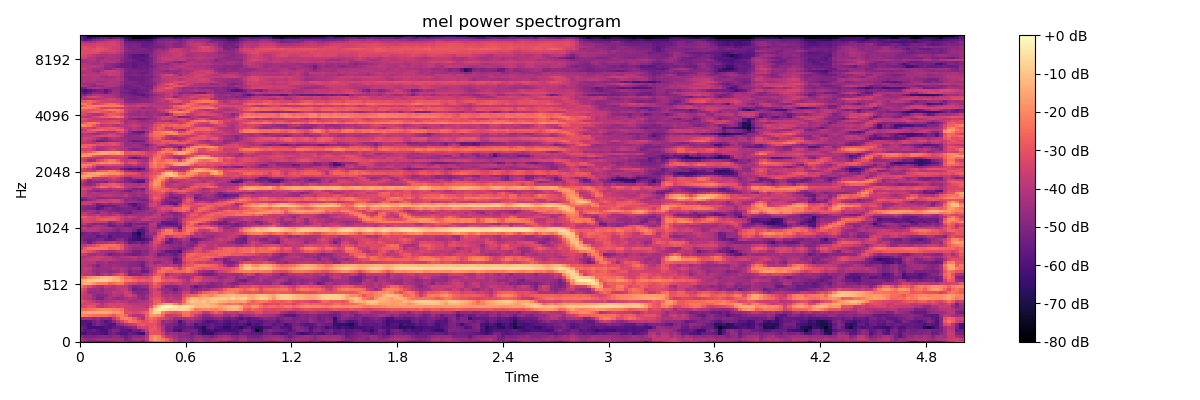

The table this chart was drawn from, first rows:
-4.749055862426757812e+01, -5.136101913452148438e+01, -5.411924743652343750e+01, -5.739574432373046875e+01, -5.727080535888671875e+01, -5.780189895629882812e+01, -5.634977722167968750e+01, -5.464398956298828125e+01, -5.253922271728515625e+01, -4.910562133789062500e+01, -4.655492019653320312e+01, -4.858802032470703125e+01, -5.209914398193359375e+01, -5.257481384277343750e+01, -5.169184494018554688e+01, -5.863750457763671875e+01, -4.588115310668945312e+01, -3.297539901733398438e+01, -2.784338188171386719e+01, -2.652671813964843750e+01, -2.571477508544921875e+01, -2.846096611022949219e+01, -3.164067268371582031e+01, -3.808267974853515625e+01
-4.225102615356445312e+01, -4.605863571166992188e+01, -4.908509063720703125e+01, -4.700830841064453125e+01, -4.490581512451171875e+01, -4.459020996093750000e+01, -4.545325851440429688e+01, -4.521364974975585938e+01, -4.509812164306640625e+01, -4.509703063964843750e+01, -4.504573059082031250e+01, -5.097708511352539062e+01, -4.861592864990234375e+01, -4.390291595458984375e+01, -4.282437133789062500e+01, -4.450999069213867188e+01, -3.781577682495117188e+01, -2.214735984802246094e+01, -1.740068054199218750e+01, -2.001299095153808594e+01, -2.279106140136718750e+01, -2.685779571533203125e+01, -3.322777938842773438e+01, -4.014413833618164062e+01
-4.825917434692382812e+01, -5.182895660400390625e+01, -5.154259490966796875e+01, -5.143361282348632812e+01, -4.960649108886718750e+01, -4.849430847167968750e+01, -4.925174713134765625e+01, -5.029030990600585938e+01, -4.804252243041992188e+01, -4.797340774536132812e+01, -5.171560668945312500e+01, -5.528548812866210938e+01, -5.148760223388671875e+01, -4.780263137817382812e+01, -4.837905883789062500e+01, -4.675779724121093750e+01, -3.992803573608398438e+01, -2.322276687622070312e+01, -1.901203918457031250e+01, -2.095235252380371094e+01, -3.061921310424804688e+01, -4.003178787231445312e+01, -4.148941421508789062e+01, -4.409282684326171875e+01
-5.929542160034179688e+01, -6.123702239990234375e+01, -5.735585021972656250e+01, -5.880312347412109375e+01, -5.762433624267578125e+01, -5.946740722656250000e+01, -6.212072372436523438e+01, -5.418088912963867188e+01, -5.192270278930664062e+01, -5.582164764404296875e+01, -5.957443237304687500e+01, -5.880225753784179688e+01, -5.517462921142578125e+01, -5.739540100097656250e+01, -6.127000808715820312e+01, -6.320951080322265625e+01, -4.399968719482421875e+01, -2.955174636840820312e+01, -3.025769805908203125e+01, -3.058501815795898438e+01, -3.605262374877929688e+01, -4.721763610839843750e+01, -4.515010452270507812e+01, -4.631497573852539062e+01
-5.369835662841796875e+01, -5.889820861816406250e+01, -5.701268005371093750e+01, -5.495491027832031250e+01, -5.841128921508789062e+01, -6.141778564453125000e+01, -6.129249954223632812e+01, -5.459089279174804688e+01, -4.996291351318359375e+01, -5.152670288085937500e+01, -5.709669494628906250e+01, -5.745886230468750000e+01, -5.990495300292968750e+01, -5.329682159423828125e+01, -5.441992187500000000e+01, -4.668575286865234375e+01, -3.743514251708984375e+01, -2.871150016784667969e+01, -2.914159774780273438e+01, -3.213226318359375000e+01, -4.164181518554687500e+01, -5.113347244262695312e+01, -5.281336593627929688e+01, -5.914794158935546875e+01
-5.304228973388671875e+01, -5.646810531616210938e+01, -6.223814392089843750e+01, -6.246900939941406250e+01, -6.239515686035156250e+01, -6.241131591796875000e+01, -5.846817779541015625e+01, -5.991005706787109375e+01, -5.624096298217773438e+01, -5.430094146728515625e+01, -5.660673904418945312e+01, -5.337247467041015625e+01, -5.073851776123046875e+01, -4.721663284301757812e+01, -3.652274322509765625e+01, -3.426671600341796875e+01, -3.456433105468750000e+01, -2.984073448181152344e+01, -2.888273429870605469e+01, -3.353283691406250000e+01, -4.271677398681640625e+01, -5.241778945922851562e+01, -5.202944946289062500e+01, -5.714690399169921875e+01
-5.820852279663085938e+01, -5.783277893066406250e+01, -6.174453353881835938e+01, -5.518279266357421875e+01, -5.092249298095703125e+01, -5.479818344116210938e+01, -5.717568206787109375e+01, -5.906553649902343750e+01, -5.898321533203125000e+01, -4.863917922973632812e+01, -4.573946380615234375e+01, -4.119561767578125000e+01, -3.767181015014648438e+01, -3.595261001586914062e+01, -2.973574066162109375e+01, -2.843590164184570312e+01, -3.134071540832519531e+01, -3.091959190368652344e+01, -3.034880447387695312e+01, -3.631038284301757812e+01, -4.516275024414062500e+01, -4.959507369995117188e+01, -5.059136962890625000e+01, -5.261490631103515625e+01
-5.819491577148437500e+01, -5.920700836181640625e+01, -5.809974288940429688e+01, -5.359585571289062500e+01, -5.011907196044921875e+01, -5.380219268798828125e+01, -5.910755157470703125e+01, -5.636974716186523438e+01, -4.828723144531250000e+01, -4.060482025146484375e+01, -3.412369918823242188e+01, -2.756911849975585938e+01, -2.293582344055175781e+01, -2.430010986328125000e+01, -2.806697845458984375e+01, -3.178606796264648438e+01, -3.039086151123046875e+01, -2.647021102905273438e+01, -2.925907897949218750e+01, -3.454764556884765625e+01, -4.632044982910156250e+01, -4.442590332031250000e+01, -4.585726165771484375e+01, -5.038955688476562500e+01
-4.500807952880859375e+01, -4.517076110839843750e+01, -4.459697723388671875e+01, -4.782279586791992188e+01, -4.558102035522460938e+01, -4.995166015625000000e+01, -4.855833816528320312e+01, -5.045257568359375000e+01, -3.882322311401367188e+01, -3.069224548339843750e+01, -2.269242286682128906e+01, -2.087574577331542969e+01, -2.305142593383789062e+01, -2.777945518493652344e+01, -3.586273956298828125e+01, -4.177494812011718750e+01, -2.897953033447265625e+01, -2.467884063720703125e+01, -2.706772994995117188e+01, -3.096830368041992188e+01, -3.235330200195312500e+01, -3.594282531738281250e+01, -4.022227096557617188e+01, -4.570158386230468750e+01
-1.963875770568847656e+01, -2.054250717163085938e+01, -2.244944000244140625e+01, -2.363475418090820312e+01, -2.435123443603515625e+01, -2.472202873229980469e+01, -2.490584373474121094e+01, -2.708876419067382812e+01, -2.875474929809570312e+01, -2.346979141235351562e+01, -2.176517295837402344e+01, -2.576601791381835938e+01, -3.514033126831054688e+01, -4.134018325805664062e+01, -4.143830108642578125e+01, -3.896192550659179688e+01, -2.700837326049804688e+01, -1.751006698608398438e+01, -1.805847930908203125e+01, -1.989342308044433594e+01, -2.611707115173339844e+01, -3.718298721313476562e+01, -3.689502334594726562e+01, -3.632925415039062500e+01
-1.774139213562011719e+01, -1.559192085266113281e+01, -1.468432998657226562e+01, -1.472491645812988281e+01, -1.425305938720703125e+01, -1.391218376159667969e+01, -1.397560882568359375e+01, -1.559995079040527344e+01, -1.830852699279785156e+01, -1.640858268737792969e+01, -2.029182434082031250e+01, -3.186658477783203125e+01, -3.076493644714355469e+01, -3.372501754760742188e+01, -3.243194580078125000e+01, -2.934334564208984375e+01, -2.636735916137695312e+01, -1.511736679077148438e+01, -6.978370666503906250e+00, -8.233154296875000000e+00, -2.025067901611328125e+01, -2.621724700927734375e+01, -2.754085350036621094e+01, -2.928179740905761719e+01
-2.489389801025390625e+01, -2.516834831237792969e+01, -2.364865493774414062e+01, -2.286679077148437500e+01, -2.103190231323242188e+01, -2.008361625671386719e+01, -1.972931289672851562e+01, -1.969824218750000000e+01, -2.176301574707031250e+01, -2.189650344848632812e+01, -2.377075576782226562e+01, -3.255614089965820312e+01, -3.536976242065429688e+01, -3.610826110839843750e+01, -3.576317214965820312e+01, -3.590678787231445312e+01, -3.392436218261718750e+01, -1.811370849609375000e+01, -6.461662292480468750e+00, -3.331821441650390625e+00, -3.855083465576171875e+00, -5.216426849365234375e+00, -7.795227050781250000e+00, -7.243221282958984375e+00
-3.413851547241210938e+01, -3.290566635131835938e+01, -2.920414733886718750e+01, -3.087722778320312500e+01, -3.787185287475585938e+01, -3.971118927001953125e+01, -3.584046936035156250e+01, -3.319462585449218750e+01, -3.249810028076171875e+01, -3.520339965820312500e+01, -3.265093231201171875e+01, -3.537156677246093750e+01, -3.475529861450195312e+01, -3.738306427001953125e+01, -3.688567352294921875e+01, -3.765821838378906250e+01, -4.007827377319335938e+01, -3.020030593872070312e+01, -1.663224601745605469e+01, -7.337318420410156250e+00, -1.487213134765625000e+00, 0.000000000000000000e+00, -1.403179168701171875e+00, -3.826623916625976562e+00
-3.356365966796875000e+01, -3.438012313842773438e+01, -3.278287887573242188e+01, -3.205006027221679688e+01, -3.459218215942382812e+01, -4.065935516357421875e+01, -3.600170516967773438e+01, -3.372507858276367188e+01, -3.472750854492187500e+01, -3.390341949462890625e+01, -3.373199462890625000e+01, -3.532461166381835938e+01, -3.913961791992187500e+01, -3.978970718383789062e+01, -4.110846710205078125e+01, -3.907051467895507812e+01, -3.898381423950195312e+01, -3.326594924926757812e+01, -2.807839202880859375e+01, -2.225732803344726562e+01, -1.708737564086914062e+01, -1.390183258056640625e+01, -1.505084800720214844e+01, -2.120822525024414062e+01
-2.938099098205566406e+01, -3.265302276611328125e+01, -3.529494094848632812e+01, -3.897959899902343750e+01, -4.265485382080078125e+01, -4.426365280151367188e+01, -4.306578063964843750e+01, -4.105899810791015625e+01, -3.996140670776367188e+01, -3.846950531005859375e+01, -4.013783645629882812e+01, -3.931723403930664062e+01, -4.325722122192382812e+01, -4.362829971313476562e+01, -4.102167129516601562e+01, -4.167390823364257812e+01, -4.043981170654296875e+01, -3.644811630249023438e+01, -2.761676597595214844e+01, -2.737872695922851562e+01, -3.367942047119140625e+01, -3.767772674560546875e+01, -3.944954681396484375e+01, -3.708114242553710938e+01
-3.418873214721679688e+01, -3.911985015869140625e+01, -4.012491607666015625e+01, -4.523365783691406250e+01, -5.094273376464843750e+01, -5.180195236206054688e+01, -4.438999938964843750e+01, -4.204500579833984375e+01, -4.538891601562500000e+01, -4.697355651855468750e+01, -4.560132598876953125e+01, -4.310057830810546875e+01, -4.017801666259765625e+01, -4.224998474121093750e+01, -4.628112030029296875e+01, -4.913212585449218750e+01, -4.525357437133789062e+01, -3.411180114746093750e+01, -2.944220924377441406e+01, -2.990846633911132812e+01, -3.586302947998046875e+01, -4.051082229614257812e+01, -3.687799072265625000e+01, -4.095587921142578125e+01
-3.503066253662109375e+01, -3.824604034423828125e+01, -3.892698287963867188e+01, -4.552819442749023438e+01, -4.914652633666992188e+01, -4.870806884765625000e+01, -4.705187988281250000e+01, -4.289101791381835938e+01, -3.919300842285156250e+01, -4.128745269775390625e+01, -4.371751403808593750e+01, -3.606808853149414062e+01, -3.328810119628906250e+01, -3.845221710205078125e+01, -4.719846725463867188e+01, -4.936244583129882812e+01, -4.396249389648437500e+01, -3.761531066894531250e+01, -3.322962570190429688e+01, -3.299688720703125000e+01, -4.106861114501953125e+01, -4.234423065185546875e+01, -4.134511566162109375e+01, -4.188658142089843750e+01
-3.209122467041015625e+01, -3.737960433959960938e+01, -4.551779937744140625e+01, -4.612590026855468750e+01, -4.533035659790039062e+01, -4.638119506835937500e+01, -4.257411193847656250e+01, -4.200727844238281250e+01, -3.826342010498046875e+01, -3.971100234985351562e+01, -3.955004119873046875e+01, -3.470904159545898438e+01, -3.761309432983398438e+01, -4.772052001953125000e+01, -5.016827774047851562e+01, -4.935966491699218750e+01, -4.757894515991210938e+01, -3.853438949584960938e+01, -3.279677581787109375e+01, -3.331300354003906250e+01, -4.283022689819335938e+01, -4.649644470214843750e+01, -4.425306320190429688e+01, -4.783542633056640625e+01
-2.917675018310546875e+01, -3.426395797729492188e+01, -4.328187561035156250e+01, -4.438448333740234375e+01, -4.392613220214843750e+01, -4.712838745117187500e+01, -4.277144622802734375e+01, -4.309177017211914062e+01, -4.238457489013671875e+01, -3.939124298095703125e+01, -3.778352355957031250e+01, -3.734574127197265625e+01, -4.512801361083984375e+01, -5.378131103515625000e+01, -5.133464050292968750e+01, -5.186206054687500000e+01, -5.028550338745117188e+01, -3.706037521362304688e+01, -3.454283523559570312e+01, -3.966772079467773438e+01, -4.572151947021484375e+01, -4.661900329589843750e+01, -4.983628082275390625e+01, -5.485688781738281250e+01
-2.272500419616699219e+01, -2.755962753295898438e+01, -3.194567680358886719e+01, -3.806164169311523438e+01, -4.165881729125976562e+01, -4.387280654907226562e+01, -3.692844390869140625e+01, -3.922714233398437500e+01, -4.103194046020507812e+01, -3.800829315185546875e+01, -3.835628890991210938e+01, -3.891871643066406250e+01, -4.555748748779296875e+01, -5.022343063354492188e+01, -4.935578536987304688e+01, -4.600450897216796875e+01, -4.583295059204101562e+01, -3.563529205322265625e+01, -2.993973350524902344e+01, -3.131414031982421875e+01, -4.305263900756835938e+01, -4.975360870361328125e+01, -4.908368301391601562e+01, -4.988191986083984375e+01
-1.629159736633300781e+01, -1.305030632019042969e+01, -1.417137718200683594e+01, -1.785823822021484375e+01, -2.168305969238281250e+01, -2.156546401977539062e+01, -2.204819869995117188e+01, -2.646756744384765625e+01, -2.522159957885742188e+01, -2.251798248291015625e+01, -2.338415145874023438e+01, -3.126117134094238281e+01, -3.363525772094726562e+01, -3.509598541259765625e+01, -3.894010162353515625e+01, -3.748739624023437500e+01, -3.710754013061523438e+01, -3.190614700317382812e+01, -2.614617919921875000e+01, -3.048515892028808594e+01, -3.564780807495117188e+01, -3.578536224365234375e+01, -3.848933029174804688e+01, -3.683952331542968750e+01
-1.546077156066894531e+01, -1.151660346984863281e+01, -8.775356292724609375e+00, -8.495513916015625000e+00, -8.544635772705078125e+00, -7.475038528442382812e+00, -7.668062210083007812e+00, -1.045604133605957031e+01, -1.322694206237792969e+01, -1.226266670227050781e+01, -1.723850059509277344e+01, -2.232960700988769531e+01, -2.158694839477539062e+01, -2.456300926208496094e+01, -2.805187797546386719e+01, -2.708328437805175781e+01, -2.889711189270019531e+01, -2.780063629150390625e+01, -1.969187355041503906e+01, -2.076680374145507812e+01, -2.661923217773437500e+01, -2.847464942932128906e+01, -2.760780334472656250e+01, -2.871424484252929688e+01
-2.652848815917968750e+01, -2.377616119384765625e+01, -1.898881721496582031e+01, -1.654092788696289062e+01, -1.438853073120117188e+01, -1.228978157043457031e+01, -1.123292922973632812e+01, -1.155147552490234375e+01, -1.365857887268066406e+01, -1.560375976562500000e+01, -2.016286468505859375e+01, -2.550464057922363281e+01, -2.623638343811035156e+01, -3.032903671264648438e+01, -3.320589447021484375e+01, -3.292851638793945312e+01, -3.366909408569335938e+01, -2.955561065673828125e+01, -2.129785537719726562e+01, -2.244800758361816406e+01, -3.085264587402343750e+01, -3.542189788818359375e+01, -3.309348297119140625e+01, -3.677577209472656250e+01
-3.706232070922851562e+01, -4.096821594238281250e+01, -4.035689926147460938e+01, -4.301529312133789062e+01, -4.722702407836914062e+01, -4.258737182617187500e+01, -3.903935623168945312e+01, -4.250885391235351562e+01, -3.720626449584960938e+01, -3.365675354003906250e+01, -3.069716835021972656e+01, -3.909021759033203125e+01, -5.110587310791015625e+01, -5.034696960449218750e+01, -4.963497161865234375e+01, -4.667610168457031250e+01, -4.455926895141601562e+01, -3.933947753906250000e+01, -3.173621940612792969e+01, -2.745423507690429688e+01, -3.023451042175292969e+01, -4.318744277954101562e+01, -3.886508178710937500e+01, -3.760255813598632812e+01
-3.884019088745117188e+01, -3.793814468383789062e+01, -4.083170700073242188e+01, -4.567726135253906250e+01, -4.718933868408203125e+01, -4.500202178955078125e+01, -4.522460174560546875e+01, -4.742371368408203125e+01, -4.647787475585937500e+01, -4.413566589355468750e+01, -4.025585174560546875e+01, -4.559222412109375000e+01, -5.202823638916015625e+01, -4.734267044067382812e+01, -4.923893356323242188e+01, -5.511525726318359375e+01, -5.382665252685546875e+01, -4.301329803466796875e+01, -3.519822692871093750e+01, -2.603236961364746094e+01, -2.318947982788085938e+01, -2.569079589843750000e+01, -2.713099861145019531e+01, -2.538029289245605469e+01
-4.019564056396484375e+01, -3.699118423461914062e+01, -3.794361877441406250e+01, -4.304505920410156250e+01, -4.637639617919921875e+01, -4.558845520019531250e+01, -4.527810668945312500e+01, -4.546026992797851562e+01, -4.183390045166015625e+01, -4.309548187255859375e+01, -4.091827774047851562e+01, -4.312140655517578125e+01, -4.781988525390625000e+01, -4.335420227050781250e+01, -4.349263000488281250e+01, -5.118498611450195312e+01, -4.897202682495117188e+01, -4.226418304443359375e+01, -3.694979858398437500e+01, -3.071378326416015625e+01, -2.454006576538085938e+01, -2.333051300048828125e+01, -2.435580825805664062e+01, -2.889865303039550781e+01
-4.042222595214843750e+01, -3.990035629272460938e+01, -4.284201049804687500e+01, -4.630074310302734375e+01, -5.157378005981445312e+01, -4.617758178710937500e+01, -4.388830566406250000e+01, -4.637403106689453125e+01, -4.415093994140625000e+01, -4.507378387451171875e+01, -4.686437225341796875e+01, -4.690000152587890625e+01, -4.865546798706054688e+01, -4.867467498779296875e+01, -5.020672607421875000e+01, -5.448175048828125000e+01, -4.410237503051757812e+01, -3.938105392456054688e+01, -4.076271820068359375e+01, -3.775881958007812500e+01, -4.004359436035156250e+01, -4.052548217773437500e+01, -3.912897491455078125e+01, -4.107570266723632812e+01
-3.922831344604492188e+01, -4.031311798095703125e+01, -4.030158996582031250e+01, -4.016544342041015625e+01, -4.582717895507812500e+01, -4.455842208862304688e+01, -4.312370681762695312e+01, -4.717963409423828125e+01, -4.608105468750000000e+01, -4.603346252441406250e+01, -4.736648178100585938e+01, -4.695471954345703125e+01, -4.806878662109375000e+01, -4.828414916992187500e+01, -4.998950958251953125e+01, -5.248832702636718750e+01, -4.541493988037109375e+01, -4.123852157592773438e+01, -4.670285797119140625e+01, -4.706085205078125000e+01, -4.366030883789062500e+01, -4.176308059692382812e+01, -4.414720916748046875e+01, -5.416816711425781250e+01
-3.801475906372070312e+01, -3.807345581054687500e+01, -3.614620590209960938e+01, -3.611698150634765625e+01, -3.596239852905273438e+01, -3.812770462036132812e+01, -3.916371536254882812e+01, -3.773869323730468750e+01, -4.055850982666015625e+01, -4.206452178955078125e+01, -4.335807037353515625e+01, -4.348232269287109375e+01, -4.343338775634765625e+01, -4.091053771972656250e+01, -4.402739715576171875e+01, -4.336339187622070312e+01, -4.035116577148437500e+01, -3.947750854492187500e+01, -3.987776184082031250e+01, -4.212609100341796875e+01, -4.174449920654296875e+01, -4.396918869018554688e+01, -4.634658432006835938e+01, -5.661421585083007812e+01
-4.184734344482421875e+01, -4.247514343261718750e+01, -4.061747741699218750e+01, -3.762213897705078125e+01, -3.513091278076171875e+01, -3.583766174316406250e+01, -3.897319793701171875e+01, -3.992696762084960938e+01, -4.329500961303710938e+01, -4.476357269287109375e+01, -4.166971969604492188e+01, -4.060649871826171875e+01, -3.943796539306640625e+01, -3.894419479370117188e+01, -4.314897918701171875e+01, -4.267809295654296875e+01, -3.873322677612304688e+01, -3.921928787231445312e+01, -4.322265625000000000e+01, -4.809679794311523438e+01, -4.510724258422851562e+01, -4.522908401489257812e+01, -4.822272491455078125e+01, -5.103511047363281250e+01
-3.382582855224609375e+01, -3.774829101562500000e+01, -4.350807571411132812e+01, -4.454863739013671875e+01, -4.259712982177734375e+01, -4.274974822998046875e+01, -4.695502471923828125e+01, -5.315278625488281250e+01, -4.993070220947265625e+01, -4.904356384277343750e+01, -4.723942565917968750e+01, -4.977971649169921875e+01, -5.158785247802734375e+01, -5.333818054199218750e+01, -5.245328903198242188e+01, -4.851434326171875000e+01, -4.732114791870117188e+01, -4.230993652343750000e+01, -4.414351654052734375e+01, -5.443578338623046875e+01, -5.251317214965820312e+01, -5.044425582885742188e+01, -5.231908416748046875e+01, -5.593839263916015625e+01
-2.681183242797851562e+01, -2.737998390197753906e+01, -3.048668670654296875e+01, -3.369955444335937500e+01, -3.886910247802734375e+01, -4.192891693115234375e+01, -4.341847610473632812e+01, -4.458869171142578125e+01, -4.430795288085937500e+01, -4.118270492553710938e+01, -3.985695648193359375e+01, -4.369301986694335938e+01, -4.665637969970703125e+01, -5.193586349487304688e+01, -5.238819503784179688e+01, -4.861325073242187500e+01, -4.923712539672851562e+01, -4.201767730712890625e+01, -4.078984069824218750e+01, -4.600308227539062500e+01, -5.027603912353515625e+01, -5.615381240844726562e+01, -5.690231323242187500e+01, -5.654930877685546875e+01
-3.507228088378906250e+01, -2.785003662109375000e+01, -2.347154235839843750e+01, -2.299161911010742188e+01, -2.333823966979980469e+01, -2.305206298828125000e+01, -2.345953941345214844e+01, -2.726961898803710938e+01, -2.625103950500488281e+01, -2.451477813720703125e+01, -2.911279487609863281e+01, -3.892057037353515625e+01, -4.286724090576171875e+01, -4.648087310791015625e+01, -4.611222457885742188e+01, -4.521157836914062500e+01, -4.582737731933593750e+01, -4.167980194091796875e+01, -3.778942871093750000e+01, -4.263388442993164062e+01, -4.268675994873046875e+01, -4.462511444091796875e+01, -4.680846405029296875e+01, -4.996091842651367188e+01
-3.915238952636718750e+01, -3.822144317626953125e+01, -3.409458541870117188e+01, -3.198501205444335938e+01, -2.817975616455078125e+01, -2.519910049438476562e+01, -2.384148216247558594e+01, -2.437310218811035156e+01, -2.429909515380859375e+01, -2.569728088378906250e+01, -3.029767799377441406e+01, -3.930639648437500000e+01, -4.271290588378906250e+01, -4.337206268310546875e+01, -4.418960952758789062e+01, -4.727994918823242188e+01, -4.406544113159179688e+01, -3.954045867919921875e+01, -3.412487411499023438e+01, -3.955724334716796875e+01, -4.416085815429687500e+01, -4.439360046386718750e+01, -4.800089263916015625e+01, -4.717666625976562500e+01
-4.430479049682617188e+01, -4.825630187988281250e+01, -5.446231460571289062e+01, -4.721347045898437500e+01, -4.198977279663085938e+01, -4.220093154907226562e+01, -4.198104858398437500e+01, -3.994009399414062500e+01, -3.840105819702148438e+01, -4.252966308593750000e+01, -4.091481781005859375e+01, -4.788350677490234375e+01, -5.642978668212890625e+01, -5.386285400390625000e+01, -5.174392318725585938e+01, -5.568766784667968750e+01, -5.246232986450195312e+01, -4.181834793090820312e+01, -3.204851150512695312e+01, -3.245222091674804688e+01, -4.214298629760742188e+01, -5.547236633300781250e+01, -5.527408599853515625e+01, -4.900188446044921875e+01
-4.847116088867187500e+01, -5.357775878906250000e+01, -5.413322448730468750e+01, -5.372185516357421875e+01, -5.174810028076171875e+01, -5.088605117797851562e+01, -5.512134552001953125e+01, -5.666561508178710938e+01, -5.536118698120117188e+01, -4.963937377929687500e+01, -4.786066818237304688e+01, -5.337784957885742188e+01, -5.930492019653320312e+01, -6.268826675415039062e+01, -6.502792358398437500e+01, -6.160739135742187500e+01, -5.859250640869140625e+01, -5.222998428344726562e+01, -3.290682601928710938e+01, -2.849849319458007812e+01, -3.426278305053710938e+01, -4.616946792602539062e+01, -5.582948303222656250e+01, -4.912972259521484375e+01
-4.971797180175781250e+01, -5.112457275390625000e+01, -5.261878585815429688e+01, -5.217021179199218750e+01, -5.715805053710937500e+01, -5.422821044921875000e+01, -5.254673767089843750e+01, -5.910409545898437500e+01, -5.361444091796875000e+01, -5.523009490966796875e+01, -5.458387756347656250e+01, -5.319999694824218750e+01, -5.602777862548828125e+01, -6.180931472778320312e+01, -6.715963745117187500e+01, -5.806936264038085938e+01, -5.242836761474609375e+01, -4.790058517456054688e+01, -3.756602096557617188e+01, -2.792312812805175781e+01, -2.788136863708496094e+01, -3.810416793823242188e+01, -3.642227172851562500e+01, -3.129591369628906250e+01
-5.381192779541015625e+01, -5.234247589111328125e+01, -5.007527923583984375e+01, -5.285852432250976562e+01, -5.188541412353515625e+01, -4.708427429199218750e+01, -4.998754501342773438e+01, -5.403292083740234375e+01, -5.435598754882812500e+01, -5.598316955566406250e+01, -5.376525878906250000e+01, -5.396038055419921875e+01, -5.408533096313476562e+01, -6.318409729003906250e+01, -7.151412963867187500e+01, -5.910687637329101562e+01, -4.872414016723632812e+01, -4.451011657714843750e+01, -4.595265197753906250e+01, -3.153646850585937500e+01, -2.455485725402832031e+01, -2.319585418701171875e+01, -2.251974487304687500e+01, -2.542529869079589844e+01
-4.253932189941406250e+01, -4.049354934692382812e+01, -4.015333557128906250e+01, -3.908180236816406250e+01, -4.062974548339843750e+01, -4.378621292114257812e+01, -4.483309173583984375e+01, -4.515597534179687500e+01, -4.800567245483398438e+01, -5.123575973510742188e+01, -4.670348739624023438e+01, -4.483759307861328125e+01, -4.595462417602539062e+01, -5.187656402587890625e+01, -6.015558624267578125e+01, -5.811609649658203125e+01, -5.154468536376953125e+01, -4.184730529785156250e+01, -4.237776565551757812e+01, -3.775712966918945312e+01, -2.866363143920898438e+01, -2.232531356811523438e+01, -2.270605850219726562e+01, -3.248680114746093750e+01
-3.772580718994140625e+01, -3.751993942260742188e+01, -4.135094451904296875e+01, -3.963362884521484375e+01, -3.960594940185546875e+01, -4.203796386718750000e+01, -4.141086578369140625e+01, -4.266772842407226562e+01, -4.612519836425781250e+01, -4.754332733154296875e+01, -4.605502319335937500e+01, -4.448212432861328125e+01, -4.809487915039062500e+01, -4.893664550781250000e+01, -5.031945037841796875e+01, -5.536730194091796875e+01, -4.919797515869140625e+01, -4.129974746704101562e+01, -4.358595275878906250e+01, -4.929419326782226562e+01, -4.262593841552734375e+01, -3.596936798095703125e+01, -3.560841751098632812e+01, -4.110045623779296875e+01
-4.721833801269531250e+01, -4.647723007202148438e+01, -4.930167388916015625e+01, -4.335519409179687500e+01, -4.098791503906250000e+01, -4.295089340209960938e+01, -4.711272430419921875e+01, -5.501842498779296875e+01, -5.380887603759765625e+01, -4.881403350830078125e+01, -5.067807769775390625e+01, -5.502578735351562500e+01, -5.463524627685546875e+01, -4.824201202392578125e+01, -4.567424392700195312e+01, -4.776462554931640625e+01, -4.728197860717773438e+01, -4.062950515747070312e+01, -4.146000671386718750e+01, -5.450561523437500000e+01, -5.055358886718750000e+01, -5.159824752807617188e+01, -5.211868286132812500e+01, -5.418310546875000000e+01
-4.001572799682617188e+01, -3.929036712646484375e+01, -4.566215133666992188e+01, -5.003278350830078125e+01, -4.785473632812500000e+01, -4.945618438720703125e+01, -4.832884979248046875e+01, -5.398578262329101562e+01, -4.951708984375000000e+01, -4.573772811889648438e+01, -4.539246368408203125e+01, -5.206821441650390625e+01, -5.608657455444335938e+01, -5.050205993652343750e+01, -5.149357604980468750e+01, -5.295531463623046875e+01, -5.041027069091796875e+01, -3.962416839599609375e+01, -3.937987899780273438e+01, -5.089917755126953125e+01, -5.567540740966796875e+01, -5.895701599121093750e+01, -5.908486938476562500e+01, -5.728643798828125000e+01
-3.936233139038085938e+01, -3.361830902099609375e+01, -3.318632507324218750e+01, -3.561917114257812500e+01, -3.682106781005859375e+01, -3.738891601562500000e+01, -3.741514968872070312e+01, -4.699245071411132812e+01, -4.540002059936523438e+01, -3.988410949707031250e+01, -3.884354400634765625e+01, -4.572594451904296875e+01, -4.788595199584960938e+01, -4.609949874877929688e+01, -4.369235229492187500e+01, -4.473144912719726562e+01, -4.766294860839843750e+01, -4.453098297119140625e+01, -4.006253814697265625e+01, -4.557290649414062500e+01, -5.545558166503906250e+01, -5.522076034545898438e+01, -5.546128845214843750e+01, -5.453567504882812500e+01
-3.582199478149414062e+01, -3.144411277770996094e+01, -3.286430358886718750e+01, -3.426849746704101562e+01, -3.033171272277832031e+01, -2.754834365844726562e+01, -2.687903213500976562e+01, -2.761927413940429688e+01, -2.806833648681640625e+01, -3.109172439575195312e+01, -3.700092315673828125e+01, -4.146242523193359375e+01, -4.057759857177734375e+01, -4.337602233886718750e+01, -4.305285263061523438e+01, -3.661503219604492188e+01, -3.610280609130859375e+01, -3.990750885009765625e+01, -4.114525222778320312e+01, -4.039049530029296875e+01, -4.381979370117187500e+01, -4.704570388793945312e+01, -4.855364990234375000e+01, -5.138784790039062500e+01
-2.783069992065429688e+01, -2.757503509521484375e+01, -3.184309387207031250e+01, -3.367644500732421875e+01, -3.115627098083496094e+01, -3.382027053833007812e+01, -3.261888885498046875e+01, -3.118868637084960938e+01, -3.006803512573242188e+01, -3.215160369873046875e+01, -3.590593338012695312e+01, -3.809933471679687500e+01, -3.494271469116210938e+01, -3.711023712158203125e+01, -4.276445388793945312e+01, -4.195411300659179688e+01, -3.867589187622070312e+01, -3.741056060791015625e+01, -3.641517257690429688e+01, -3.881522369384765625e+01, -4.197345733642578125e+01, -4.188106536865234375e+01, -4.369077301025390625e+01, -4.835408782958984375e+01
-3.608117294311523438e+01, -3.633898925781250000e+01, -4.071699142456054688e+01, -3.973162460327148438e+01, -3.737761306762695312e+01, -4.172092437744140625e+01, -4.172502517700195312e+01, -4.289941406250000000e+01, -4.014061355590820312e+01, -3.707909774780273438e+01, -4.157250976562500000e+01, -4.721509552001953125e+01, -4.389031982421875000e+01, -4.419886398315429688e+01, -4.399109649658203125e+01, -4.442365264892578125e+01, -4.401519012451171875e+01, -4.307973480224609375e+01, -3.801820755004882812e+01, -3.780639266967773438e+01, -4.688194274902343750e+01, -4.442333221435546875e+01, -4.529338836669921875e+01, -4.994874572753906250e+01
-3.915014266967773438e+01, -3.834397125244140625e+01, -4.225024795532226562e+01, -4.681429290771484375e+01, -4.891684722900390625e+01, -4.183467864990234375e+01, -4.176161575317382812e+01, -4.743320465087890625e+01, -4.369352722167968750e+01, -4.571154785156250000e+01, -4.894834899902343750e+01, -5.235817337036132812e+01, -5.522793960571289062e+01, -4.759342575073242188e+01, -4.572150421142578125e+01, -4.534358215332031250e+01, -4.492564010620117188e+01, -4.610340881347656250e+01, -4.262355041503906250e+01, -3.800678253173828125e+01, -3.956218719482421875e+01, -4.418550109863281250e+01, -5.043051528930664062e+01, -5.025308609008789062e+01
-4.421839904785156250e+01, -4.615917968750000000e+01, -4.307827758789062500e+01, -4.364923477172851562e+01, -4.817823791503906250e+01, -4.533707809448242188e+01, -4.622581100463867188e+01, -4.988939285278320312e+01, -5.024828338623046875e+01, -5.186651611328125000e+01, -5.083328247070312500e+01, -5.032273483276367188e+01, -5.206728363037109375e+01, -4.742043304443359375e+01, -4.864965820312500000e+01, -4.819025421142578125e+01, -4.399027633666992188e+01, -4.226724624633789062e+01, -4.520337295532226562e+01, -3.667847061157226562e+01, -3.407702255249023438e+01, -3.769143676757812500e+01, -4.003606796264648438e+01, -3.031908226013183594e+01
-4.724259948730468750e+01, -4.987804794311523438e+01, -4.997510528564453125e+01, -5.244137954711914062e+01, -5.783832550048828125e+01, -5.430155944824218750e+01, -4.905836868286132812e+01, -4.749921417236328125e+01, -5.141908264160156250e+01, -5.294225311279296875e+01, -5.153897094726562500e+01, -5.052447509765625000e+01, -5.141742706298828125e+01, -5.261900329589843750e+01, -5.820096206665039062e+01, -5.178937530517578125e+01, -4.938265228271484375e+01, -4.209445190429687500e+01, -4.023638153076171875e+01, -3.518281936645507812e+01, -3.040751075744628906e+01, -3.173614501953125000e+01, -3.165003585815429688e+01, -2.808404159545898438e+01
-4.459391403198242188e+01, -4.714687347412109375e+01, -4.865483093261718750e+01, -4.846041870117187500e+01, -5.549416351318359375e+01, -5.853713226318359375e+01, -5.484962463378906250e+01, -5.356086730957031250e+01, -5.405171966552734375e+01, -4.995589828491210938e+01, -4.652803039550781250e+01, -4.768391036987304688e+01, -5.120874786376953125e+01, -5.788015365600585938e+01, -5.391423034667968750e+01, -5.256881332397460938e+01, -4.686532592773437500e+01, -3.462693023681640625e+01, -3.407048797607421875e+01, -3.863990020751953125e+01, -3.692683029174804688e+01, -3.456742858886718750e+01, -3.727293395996093750e+01, -4.379253387451171875e+01
-3.630178451538085938e+01, -3.547201538085937500e+01, -3.714330291748046875e+01, -4.502250289916992188e+01, -5.262018203735351562e+01, -4.842168807983398438e+01, -4.583960342407226562e+01, -4.917102050781250000e+01, -4.460621643066406250e+01, -4.596423721313476562e+01, -4.603530883789062500e+01, -5.004344177246093750e+01, -5.745683670043945312e+01, -6.009498596191406250e+01, -5.360343170166015625e+01, -5.139847183227539062e+01, -4.667293167114257812e+01, -3.534150695800781250e+01, -3.307099914550781250e+01, -3.989239883422851562e+01, -4.970891571044921875e+01, -5.164933013916015625e+01, -5.490182113647460938e+01, -5.889382934570312500e+01
-3.820884704589843750e+01, -3.766274261474609375e+01, -3.581118392944335938e+01, -3.616760635375976562e+01, -3.514595413208007812e+01, -3.325415420532226562e+01, -3.440967178344726562e+01, -3.567194747924804688e+01, -3.411797714233398438e+01, -3.416805267333984375e+01, -3.737247085571289062e+01, -4.464849472045898438e+01, -4.343986892700195312e+01, -4.455264282226562500e+01, -4.706621551513671875e+01, -4.707264709472656250e+01, -4.765060424804687500e+01, -3.927541732788085938e+01, -3.414640808105468750e+01, -3.721732330322265625e+01, -4.749297714233398438e+01, -5.166695785522460938e+01, -5.487577056884765625e+01, -5.251129150390625000e+01
-5.416680908203125000e+01, -5.271994781494140625e+01, -4.725700759887695312e+01, -4.393524932861328125e+01, -3.859722137451171875e+01, -3.643487548828125000e+01, -3.763317108154296875e+01, -3.484476470947265625e+01, -3.327617645263671875e+01, -3.423990631103515625e+01, -3.906317138671875000e+01, -4.814894866943359375e+01, -4.663388824462890625e+01, -4.823379516601562500e+01, -5.197796630859375000e+01, -5.356178665161132812e+01, -4.987194824218750000e+01, -3.804183959960937500e+01, -3.032436180114746094e+01, -3.296650695800781250e+01, -4.359990692138671875e+01, -4.947939682006835938e+01, -4.831270599365234375e+01, -4.895641326904296875e+01
-4.750373458862304688e+01, -4.794051742553710938e+01, -4.333426284790039062e+01, -4.341634750366210938e+01, -4.826155471801757812e+01, -4.837973785400390625e+01, -4.698811340332031250e+01, -4.486800003051757812e+01, -4.698948287963867188e+01, -4.803422927856445312e+01, -4.545143890380859375e+01, -4.546753311157226562e+01, -4.743573760986328125e+01, -4.941724395751953125e+01, -5.060435104370117188e+01, -4.829832077026367188e+01, -4.554808044433593750e+01, -3.357844543457031250e+01, -2.650880432128906250e+01, -2.910160255432128906e+01, -3.709396362304687500e+01, -4.641536712646484375e+01, -5.217671966552734375e+01, -5.397553253173828125e+01
-3.508496475219726562e+01, -3.859549713134765625e+01, -4.014589309692382812e+01, -4.152836608886718750e+01, -4.214899444580078125e+01, -3.943790817260742188e+01, -3.810281753540039062e+01, -3.856054306030273438e+01, -4.053174209594726562e+01, -4.091650772094726562e+01, -4.172542190551757812e+01, -3.859931182861328125e+01, -4.350553131103515625e+01, -4.607847213745117188e+01, -4.296011734008789062e+01, -4.642710876464843750e+01, -4.482147598266601562e+01, -3.473567962646484375e+01, -3.054925155639648438e+01, -3.079051017761230469e+01, -3.477677536010742188e+01, -4.179341506958007812e+01, -4.904903411865234375e+01, -4.703878402709960938e+01
-3.469552230834960938e+01, -3.761456680297851562e+01, -4.263340759277343750e+01, -3.931520843505859375e+01, -4.041826629638671875e+01, -4.276004791259765625e+01, -4.282922363281250000e+01, -4.180553054809570312e+01, -4.193197631835937500e+01, -4.301611328125000000e+01, -4.543909835815429688e+01, -4.287097930908203125e+01, -4.584656143188476562e+01, -4.458372497558593750e+01, -4.286688232421875000e+01, -4.486074829101562500e+01, -3.807853698730468750e+01, -3.136833190917968750e+01, -3.172650146484375000e+01, -2.935198783874511719e+01, -2.952358627319335938e+01, -3.803225326538085938e+01, -4.527366638183593750e+01, -3.880541229248046875e+01
-3.627125167846679688e+01, -3.796535491943359375e+01, -4.471016693115234375e+01, -4.703206634521484375e+01, -4.968292617797851562e+01, -4.762244415283203125e+01, -4.578051757812500000e+01, -4.594303131103515625e+01, -4.286003875732421875e+01, -4.396998596191406250e+01, -4.752137756347656250e+01, -5.189571762084960938e+01, -5.328306198120117188e+01, -4.678572082519531250e+01, -4.422131729125976562e+01, -4.787306594848632812e+01, -3.951737213134765625e+01, -3.190368270874023438e+01, -2.924672698974609375e+01, -2.691919708251953125e+01, -2.408720779418945312e+01, -2.849059486389160156e+01, -3.091183471679687500e+01, -2.745746231079101562e+01
-3.186941909790039062e+01, -3.161083984375000000e+01, -3.547848510742187500e+01, -4.363262176513671875e+01, -4.263694381713867188e+01, -3.999189758300781250e+01, -3.948295211791992188e+01, -4.161802673339843750e+01, -3.979674530029296875e+01, -3.917153549194335938e+01, -3.835112380981445312e+01, -4.292675018310546875e+01, -4.713434600830078125e+01, -5.144396591186523438e+01, -5.062264633178710938e+01, -5.247494506835937500e+01, -4.103009033203125000e+01, -2.856788063049316406e+01, -2.417106628417968750e+01, -2.470749664306640625e+01, -2.635206413269042969e+01, -2.693981361389160156e+01, -3.007637214660644531e+01, -3.265264129638671875e+01
-3.480764007568359375e+01, -3.737872695922851562e+01, -3.750680541992187500e+01, -3.478474807739257812e+01, -2.862015533447265625e+01, -2.422630691528320312e+01, -2.587068939208984375e+01, -2.906958007812500000e+01, -2.669409751892089844e+01, -2.472049140930175781e+01, -2.821114540100097656e+01, -3.784319686889648438e+01, -3.950128555297851562e+01, -4.099296569824218750e+01, -3.889859390258789062e+01, -3.689012145996093750e+01, -3.883480834960937500e+01, -2.704151535034179688e+01, -2.106414794921875000e+01, -2.299638748168945312e+01, -2.855951118469238281e+01, -3.795557022094726562e+01, -3.976766586303710938e+01, -3.899859619140625000e+01
-4.071747207641601562e+01, -4.602159118652343750e+01, -4.820066070556640625e+01, -4.540445709228515625e+01, -3.675691986083984375e+01, -3.071417427062988281e+01, -3.048764801025390625e+01, -2.882753181457519531e+01, -2.737528991699218750e+01, -2.913235664367675781e+01, -3.285041427612304688e+01, -4.062073898315429688e+01, -4.026947402954101562e+01, -4.077630615234375000e+01, -4.315351104736328125e+01, -4.023212432861328125e+01, -3.960622406005859375e+01, -2.534671211242675781e+01, -1.721488571166992188e+01, -1.985631561279296875e+01, -3.017273139953613281e+01, -4.000366973876953125e+01, -4.005011749267578125e+01, -3.645748138427734375e+01
-3.800199890136718750e+01, -4.365174102783203125e+01, -4.950019073486328125e+01, -4.888850402832031250e+01, -5.004370880126953125e+01, -4.901182174682617188e+01, -5.124990081787109375e+01, -4.212959289550781250e+01, -4.122175598144531250e+01, -4.599299240112304688e+01, -4.745244598388671875e+01, -4.958803176879882812e+01, -5.203831863403320312e+01, -5.658203887939453125e+01, -6.029145812988281250e+01, -5.979548263549804688e+01, -4.261682891845703125e+01, -2.715891647338867188e+01, -1.734759712219238281e+01, -1.842708969116210938e+01, -2.889659118652343750e+01, -3.740879058837890625e+01, -4.400845718383789062e+01, -4.345840454101562500e+01
... 67 more rows
